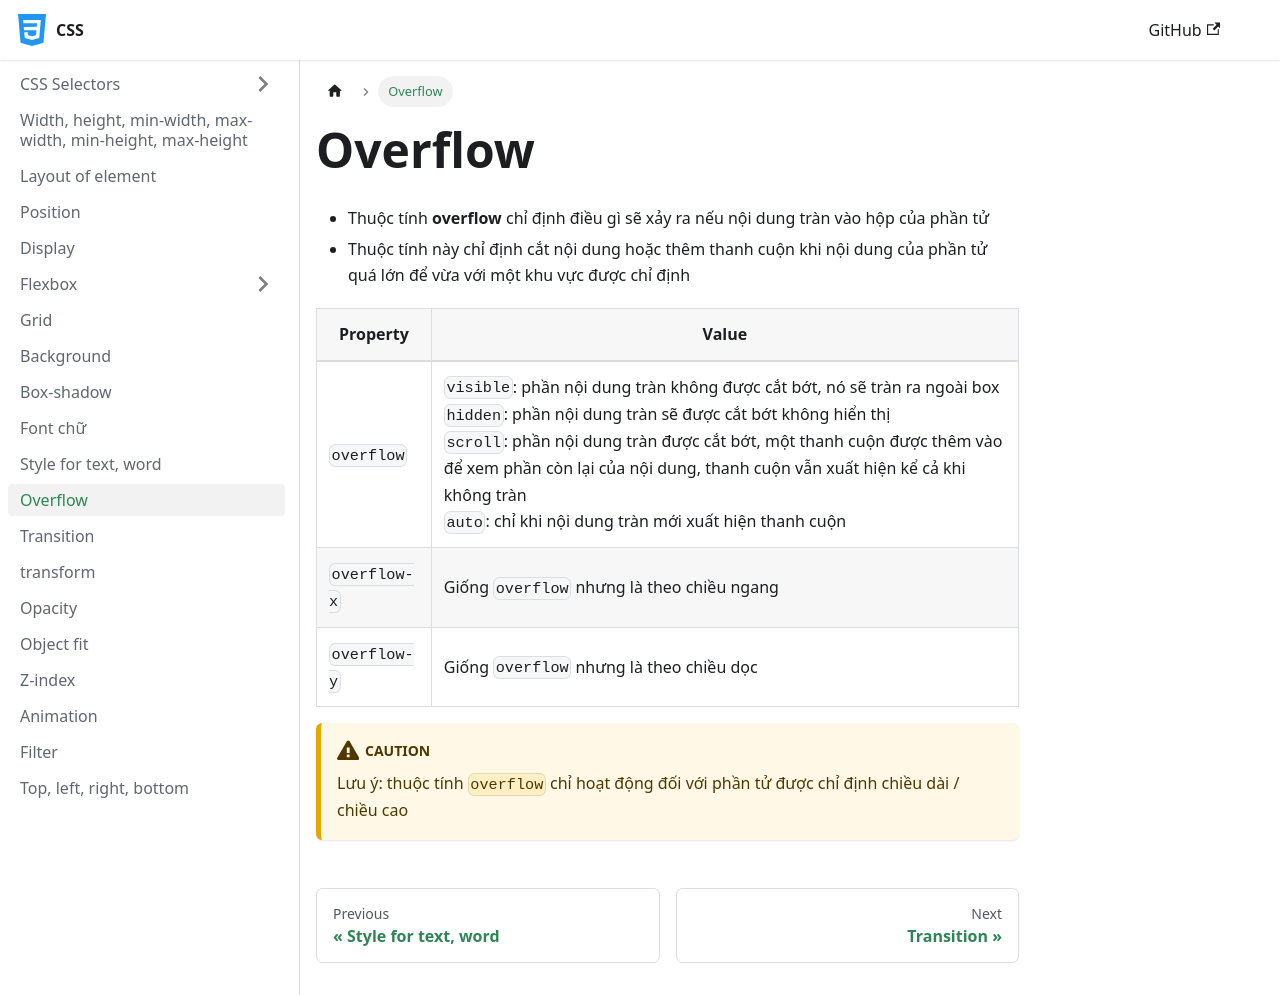

repository: nmc-docs/css · page: overflow/index.html · generator: docusaurus

---
sidebar_position: 12
---

# Overflow

- Thuộc tính **overflow** chỉ định điều gì sẽ xảy ra nếu nội dung tràn vào hộp của phần tử
- Thuộc tính này chỉ định cắt nội dung hoặc thêm thanh cuộn khi nội dung của phần tử quá lớn để vừa với một khu vực được chỉ định

| Property     | Value                                                                                                                                                                                                                                                                                                                                                               |
| ------------ | ------------------------------------------------------------------------------------------------------------------------------------------------------------------------------------------------------------------------------------------------------------------------------------------------------------------------------------------------------------------- |
| `overflow`   | `visible`: phần nội dung tràn không được cắt bớt, nó sẽ tràn ra ngoài box<br />`hidden`: phần nội dung tràn sẽ được cắt bớt không hiển thị<br />`scroll`: phần nội dung tràn được cắt bớt, một thanh cuộn được thêm vào để xem phần còn lại của nội dung, thanh cuộn vẫn xuất hiện kể cả khi không tràn<br />`auto`: chỉ khi nội dung tràn mới xuất hiện thanh cuộn |
| `overflow-x` | Giống `overflow` nhưng là theo chiều ngang                                                                                                                                                                                                                                                                                                                          |
| `overflow-y` | Giống `overflow` nhưng là theo chiều dọc                                                                                                                                                                                                                                                                                                                            |

:::caution

Lưu ý: thuộc tính `overflow` chỉ hoạt động đối với phần tử được chỉ định chiều dài / chiều cao

:::
